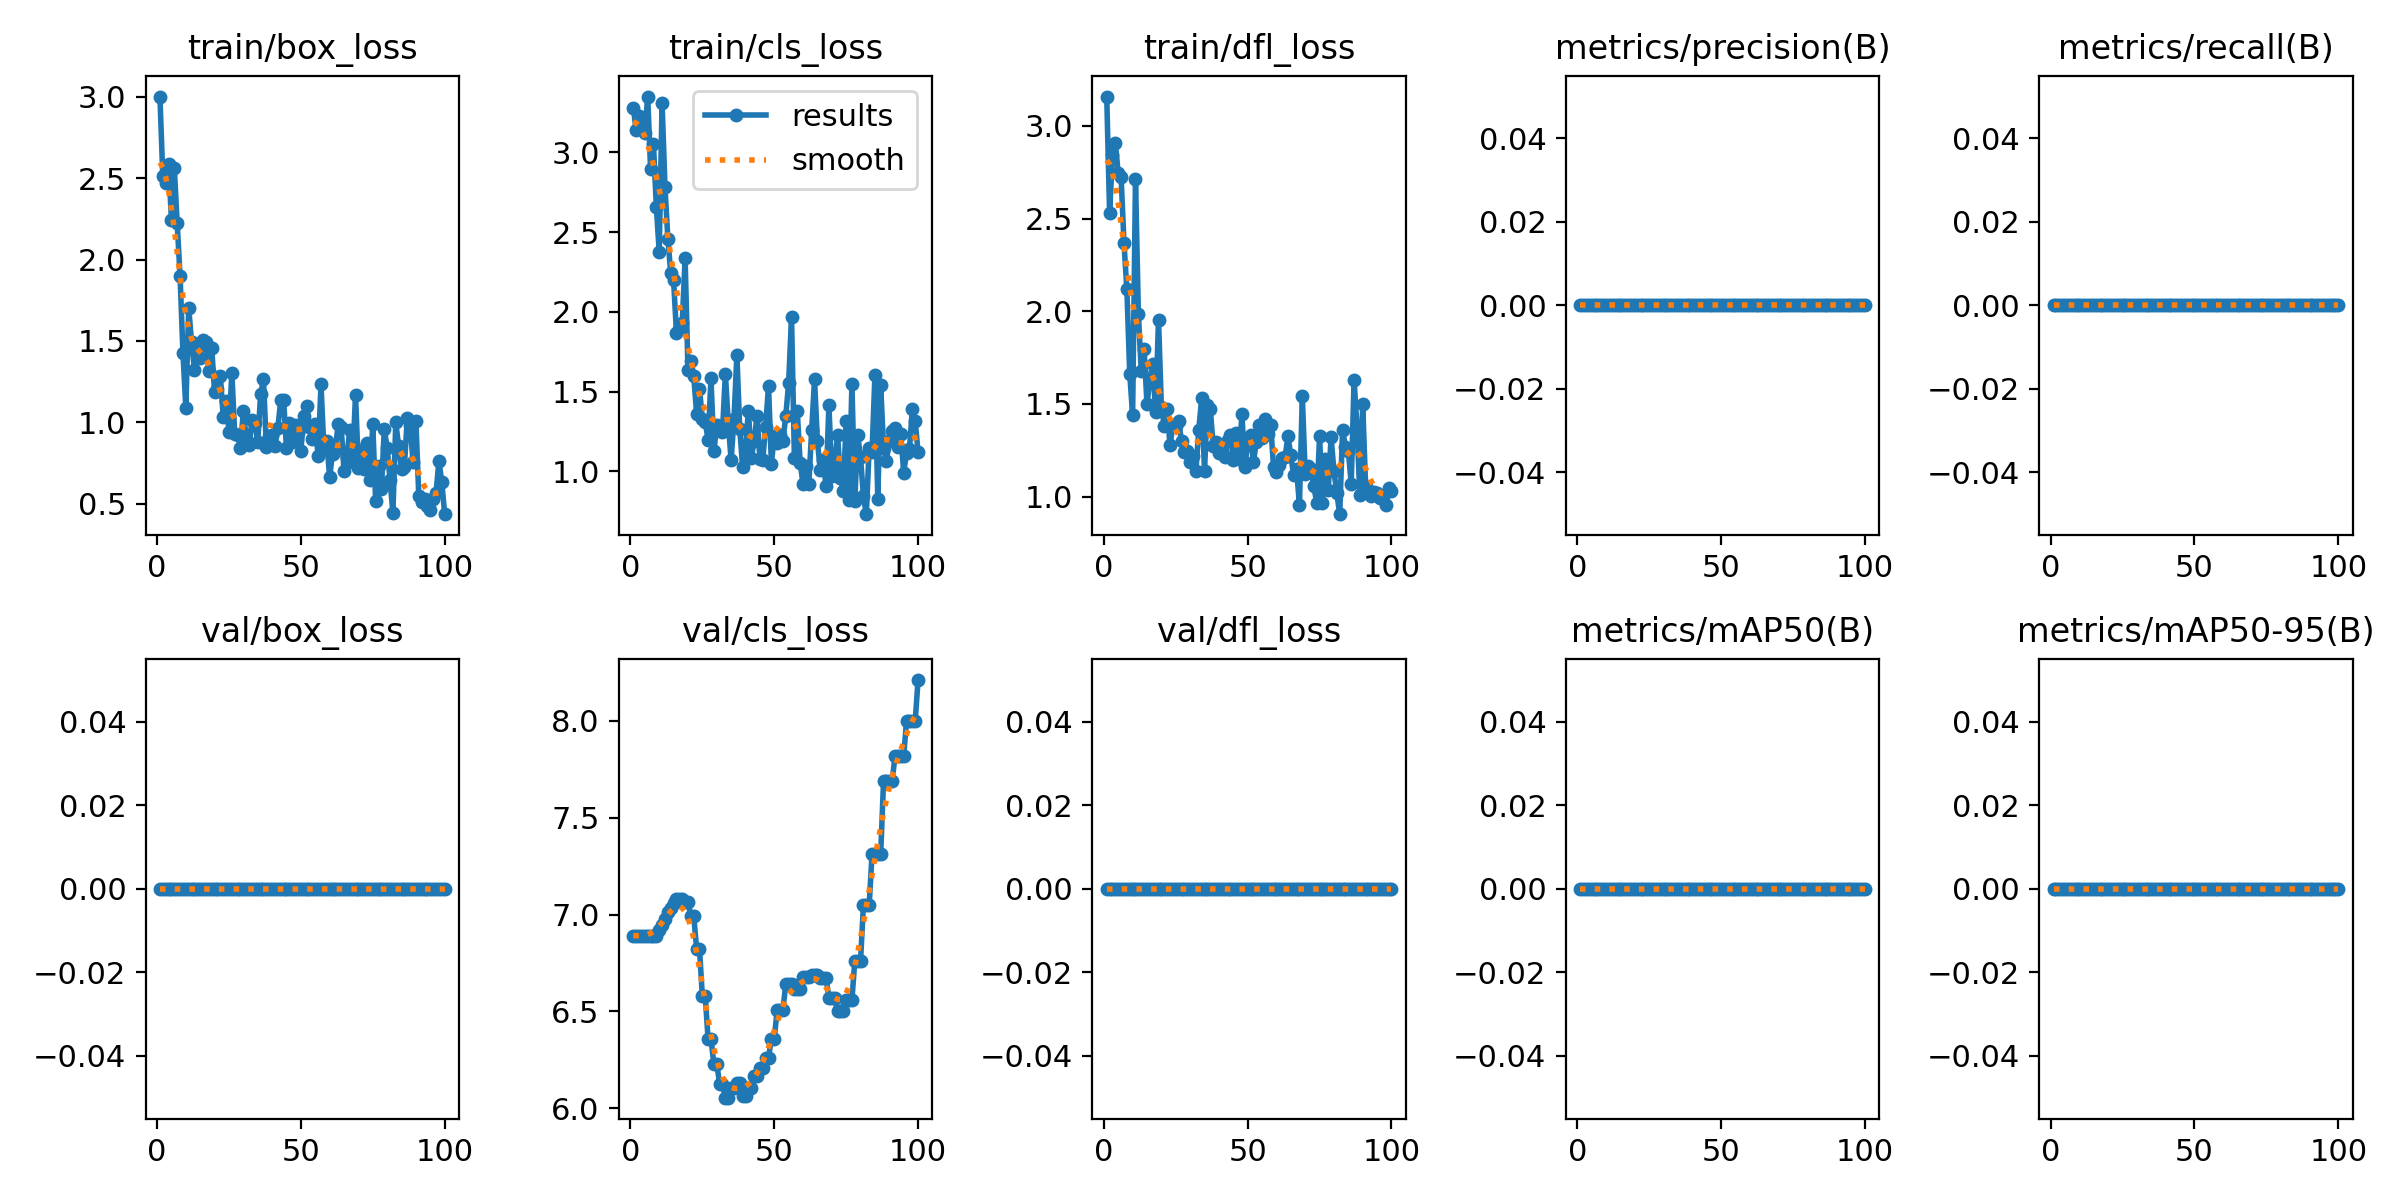

Data behind this chart, as committed beside it:
epoch, time, train/box_loss, train/cls_loss, train/dfl_loss, metrics/precision(B), metrics/recall(B), metrics/mAP50(B), metrics/mAP50-95(B), val/box_loss, val/cls_loss, val/dfl_loss, lr/pg0, lr/pg1, lr/pg2
1, 0.6155, 3.002, 3.278, 3.158, 0, 0, 0, 0, 0, 6.891, 0, 0, 0, 0
2, 1.002, 2.511, 3.138, 2.53, 0, 0, 0, 0, 0, 6.891, 0, 1.9802e-05, 1.9802e-05, 1.9802e-05
3, 1.395, 2.473, 3.23, 2.844, 0, 0, 0, 0, 0, 6.891, 0, 3.9208e-05, 3.9208e-05, 3.9208e-05
4, 1.716, 2.59, 3.157, 2.905, 0, 0, 0, 0, 0, 6.891, 0, 5.8218e-05, 5.8218e-05, 5.8218e-05
5, 2.036, 2.246, 3.124, 2.744, 0, 0, 0, 0, 0, 6.891, 0, 7.6832e-05, 7.6832e-05, 7.6832e-05
6, 2.456, 2.561, 3.351, 2.724, 0, 0, 0, 0, 0, 6.891, 0, 9.505e-05, 9.505e-05, 9.505e-05
7, 2.987, 2.224, 2.893, 2.368, 0, 0, 0, 0, 0, 6.891, 0, 0.0001129, 0.0001129, 0.0001129
8, 3.654, 1.899, 3.051, 2.118, 0, 0, 0, 0, 0, 6.891, 0, 0.0001303, 0.0001303, 0.0001303
9, 4.212, 1.428, 2.659, 1.662, 0, 0, 0, 0, 0, 6.891, 0, 0.0001473, 0.0001473, 0.0001473
10, 4.767, 1.087, 2.376, 1.438, 0, 0, 0, 0, 0, 6.922, 0, 0.000164, 0.000164, 0.000164
11, 5.288, 1.703, 3.308, 2.714, 0, 0, 0, 0, 0, 6.945, 0, 0.0001802, 0.0001802, 0.0001802
12, 5.828, 1.493, 2.786, 1.988, 0, 0, 0, 0, 0, 6.977, 0, 0.000196, 0.000196, 0.000196
13, 6.528, 1.324, 2.459, 1.679, 0, 0, 0, 0, 0, 7.012, 0, 0.0002115, 0.0002115, 0.0002115
14, 7.11, 1.484, 2.246, 1.795, 0, 0, 0, 0, 0, 7.035, 0, 0.0002265, 0.0002265, 0.0002265
15, 7.673, 1.393, 2.198, 1.498, 0, 0, 0, 0, 0, 7.059, 0, 0.0002412, 0.0002412, 0.0002412
16, 8.231, 1.504, 1.866, 1.632, 0, 0, 0, 0, 0, 7.078, 0, 0.0002555, 0.0002555, 0.0002555
17, 8.795, 1.49, 1.894, 1.713, 0, 0, 0, 0, 0, 7.082, 0, 0.0002693, 0.0002693, 0.0002693
18, 9.319, 1.313, 1.93, 1.455, 0, 0, 0, 0, 0, 7.082, 0, 0.0002828, 0.0002828, 0.0002828
19, 9.887, 1.459, 2.335, 1.955, 0, 0, 0, 0, 0, 7.066, 0, 0.0002958, 0.0002958, 0.0002958
20, 10.41, 1.185, 1.634, 1.485, 0, 0, 0, 0, 0, 7.066, 0, 0.0003085, 0.0003085, 0.0003085
21, 10.98, 1.202, 1.689, 1.382, 0, 0, 0, 0, 0, 6.992, 0, 0.0003208, 0.0003208, 0.0003208
22, 11.75, 1.282, 1.598, 1.471, 0, 0, 0, 0, 0, 6.992, 0, 0.0003327, 0.0003327, 0.0003327
23, 12.6, 1.035, 1.362, 1.277, 0, 0, 0, 0, 0, 6.824, 0, 0.0003442, 0.0003442, 0.0003442
24, 13.54, 1.133, 1.517, 1.384, 0, 0, 0, 0, 0, 6.824, 0, 0.0003553, 0.0003553, 0.0003553
25, 14.08, 0.9426, 1.329, 1.382, 0, 0, 0, 0, 0, 6.578, 0, 0.000366, 0.000366, 0.000366
26, 14.61, 1.304, 1.307, 1.408, 0, 0, 0, 0, 0, 6.578, 0, 0.0003763, 0.0003763, 0.0003763
27, 15.16, 0.9284, 1.198, 1.299, 0, 0, 0, 0, 0, 6.355, 0, 0.0003862, 0.0003862, 0.0003862
28, 15.71, 0.9242, 1.582, 1.239, 0, 0, 0, 0, 0, 6.355, 0, 0.0003957, 0.0003957, 0.0003957
29, 16.26, 0.8427, 1.125, 1.245, 0, 0, 0, 0, 0, 6.23, 0, 0.0004048, 0.0004048, 0.0004048
30, 16.8, 1.067, 1.287, 1.184, 0, 0, 0, 0, 0, 6.23, 0, 0.0004135, 0.0004135, 0.0004135
31, 17.35, 0.903, 1.262, 1.216, 0, 0, 0, 0, 0, 6.125, 0, 0.0004218, 0.0004218, 0.0004218
32, 17.89, 0.8592, 1.249, 1.138, 0, 0, 0, 0, 0, 6.125, 0, 0.0004297, 0.0004297, 0.0004297
33, 18.46, 1.012, 1.612, 1.361, 0, 0, 0, 0, 0, 6.055, 0, 0.0004372, 0.0004372, 0.0004372
34, 19.01, 0.9954, 1.302, 1.53, 0, 0, 0, 0, 0, 6.055, 0, 0.0004444, 0.0004444, 0.0004444
35, 19.56, 0.8784, 1.071, 1.141, 0, 0, 0, 0, 0, 6.105, 0, 0.0004511, 0.0004511, 0.0004511
36, 20.11, 1.17, 1.328, 1.493, 0, 0, 0, 0, 0, 6.105, 0, 0.0004574, 0.0004574, 0.0004574
37, 20.64, 1.265, 1.729, 1.474, 0, 0, 0, 0, 0, 6.129, 0, 0.0004634, 0.0004634, 0.0004634
38, 21.19, 0.8457, 1.265, 1.274, 0, 0, 0, 0, 0, 6.129, 0, 0.0004689, 0.0004689, 0.0004689
39, 21.74, 0.9137, 1.027, 1.295, 0, 0, 0, 0, 0, 6.062, 0, 0.0004741, 0.0004741, 0.0004741
40, 22.26, 0.9191, 1.143, 1.237, 0, 0, 0, 0, 0, 6.062, 0, 0.0004788, 0.0004788, 0.0004788
41, 22.78, 0.8517, 1.381, 1.248, 0, 0, 0, 0, 0, 6.105, 0, 0.0004832, 0.0004832, 0.0004832
42, 23.33, 0.9641, 1.085, 1.216, 0, 0, 0, 0, 0, 6.105, 0, 0.0004872, 0.0004872, 0.0004872
43, 23.88, 1.138, 1.187, 1.306, 0, 0, 0, 0, 0, 6.164, 0, 0.0004907, 0.0004907, 0.0004907
44, 24.41, 1.138, 1.349, 1.334, 0, 0, 0, 0, 0, 6.164, 0, 0.0004939, 0.0004939, 0.0004939
45, 24.96, 0.8394, 1.076, 1.197, 0, 0, 0, 0, 0, 6.207, 0, 0.0004967, 0.0004967, 0.0004967
46, 25.49, 0.9927, 1.072, 1.342, 0, 0, 0, 0, 0, 6.207, 0, 0.0004991, 0.0004991, 0.0004991
47, 26.05, 0.8781, 1.28, 1.204, 0, 0, 0, 0, 0, 6.262, 0, 0.000501, 0.000501, 0.000501
48, 26.59, 0.9804, 1.536, 1.445, 0, 0, 0, 0, 0, 6.262, 0, 0.0005026, 0.0005026, 0.0005026
49, 27.16, 0.9322, 1.047, 1.157, 0, 0, 0, 0, 0, 6.359, 0, 0.0005038, 0.0005038, 0.0005038
50, 27.71, 0.8243, 1.223, 1.286, 0, 0, 0, 0, 0, 6.359, 0, 0.0005046, 0.0005046, 0.0005046
51, 28.27, 1.036, 1.179, 1.333, 0, 0, 0, 0, 0, 6.508, 0, 0.000505, 0.000505, 0.000505
52, 28.81, 1.097, 1.225, 1.188, 0, 0, 0, 0, 0, 6.508, 0, 0.000505, 0.000505, 0.000505
53, 29.32, 0.9682, 1.192, 1.293, 0, 0, 0, 0, 0, 6.508, 0, 0.0005046, 0.0005046, 0.0005046
54, 29.88, 0.8943, 1.346, 1.387, 0, 0, 0, 0, 0, 6.641, 0, 0.0005038, 0.0005038, 0.0005038
55, 30.43, 0.9873, 1.556, 1.314, 0, 0, 0, 0, 0, 6.641, 0, 0.0005026, 0.0005026, 0.0005026
56, 31.09, 0.7927, 1.967, 1.419, 0, 0, 0, 0, 0, 6.641, 0, 0.000501, 0.000501, 0.000501
57, 31.63, 1.232, 1.083, 1.338, 0, 0, 0, 0, 0, 6.617, 0, 0.0004991, 0.0004991, 0.0004991
58, 32.16, 0.8387, 1.375, 1.385, 0, 0, 0, 0, 0, 6.617, 0, 0.0004967, 0.0004967, 0.0004967
59, 32.68, 0.8836, 1.053, 1.16, 0, 0, 0, 0, 0, 6.617, 0, 0.0004939, 0.0004939, 0.0004939
60, 33.23, 0.6626, 0.9202, 1.134, 0, 0, 0, 0, 0, 6.68, 0, 0.0004908, 0.0004908, 0.0004908
... 40 more rows
